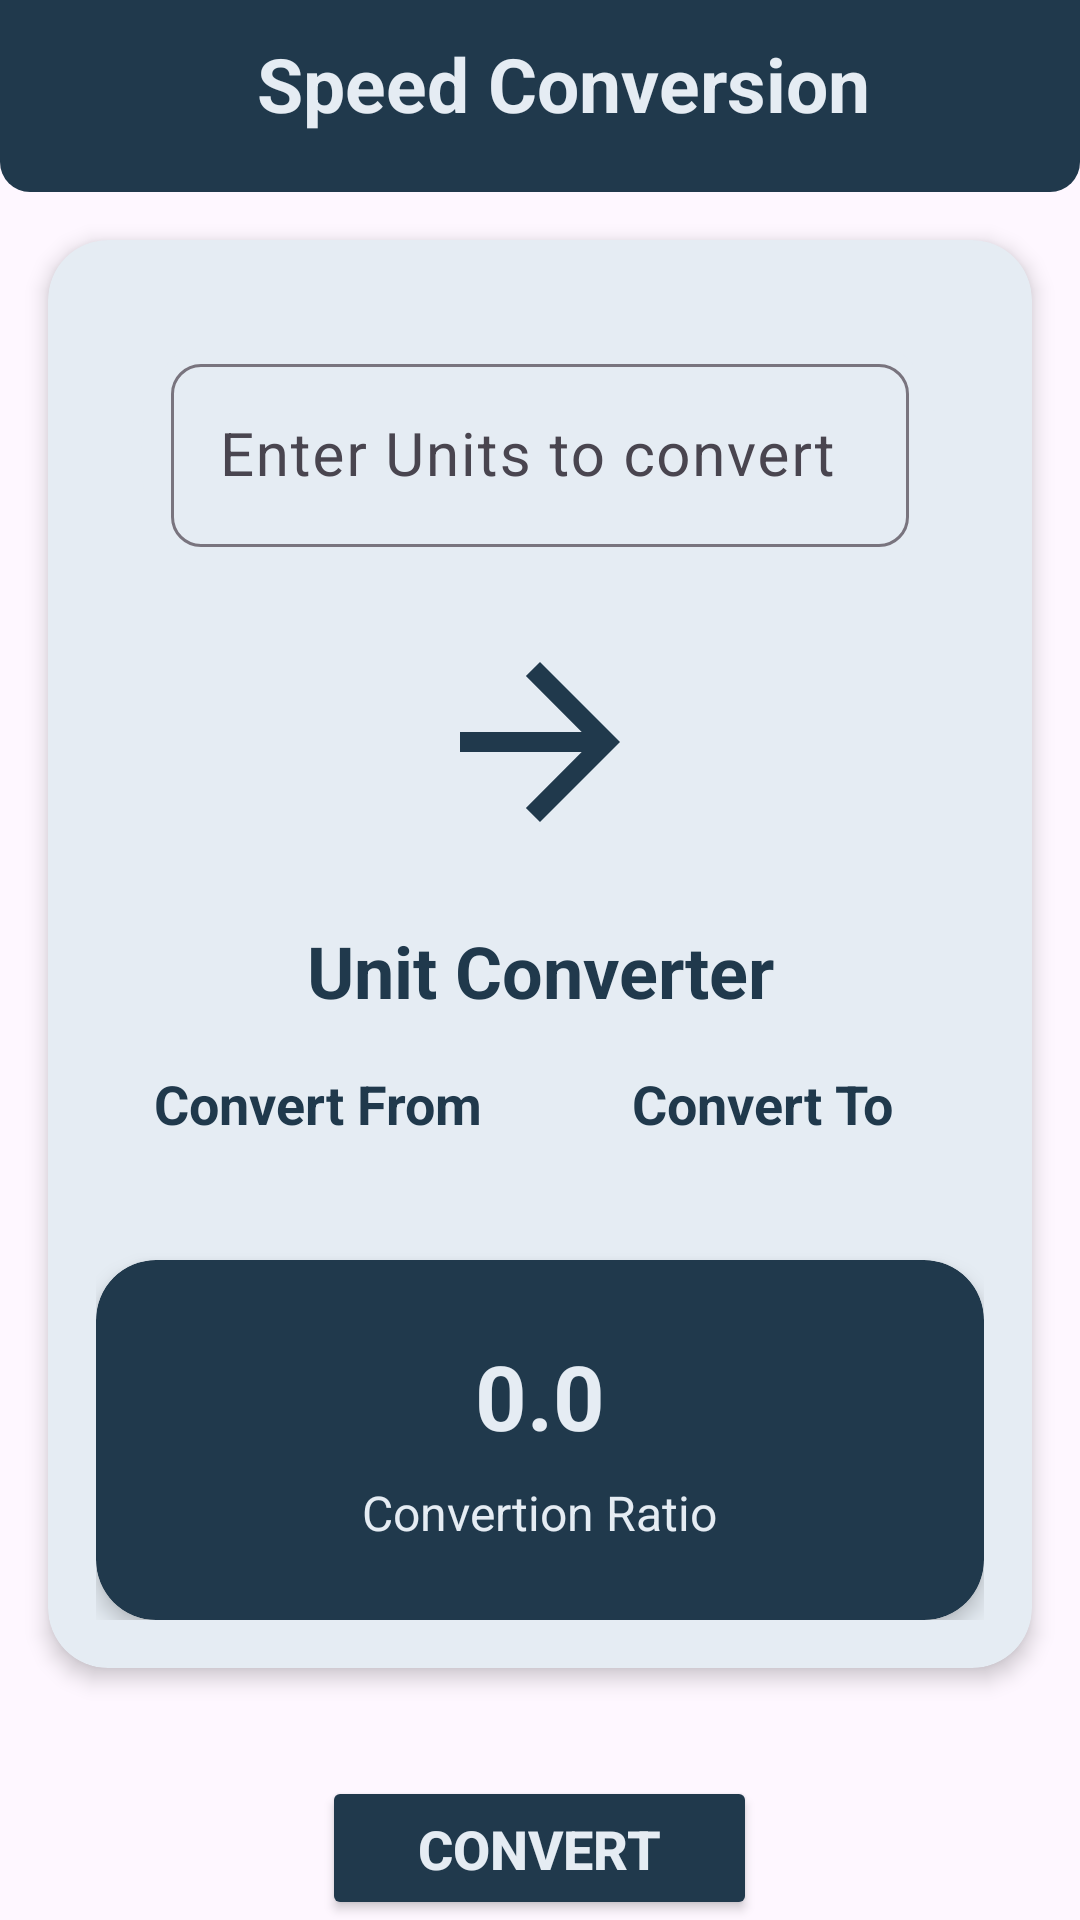

Layout XML and referenced resources for this Android screen:
<!-- AndroidManifest.xml: application theme Theme.UnitConverter -->
<!-- res/layout/activity_speed.xml -->
<?xml version="1.0" encoding="utf-8"?>
<LinearLayout xmlns:android="http://schemas.android.com/apk/res/android"
    xmlns:app="http://schemas.android.com/apk/res-auto"
    xmlns:tools="http://schemas.android.com/tools"
    android:layout_width="match_parent"
    android:layout_height="match_parent"
    android:orientation="vertical"
    android:background="@drawable/wallpaper1"
    tools:context=".SpeedActivity">

    
    <androidx.appcompat.widget.Toolbar
        android:id="@+id/toolbar"
        android:layout_width="match_parent"
        android:layout_height="wrap_content"
        android:background="@drawable/tool_background"
        android:minHeight="?attr/actionBarSize"
        android:theme="?attr/actionBarTheme"
        android:paddingBottom="8dp">

        <LinearLayout
            android:layout_width="match_parent"
            android:layout_height="wrap_content"
            android:orientation="vertical"
            android:gravity="center">
            <TextView
                android:id="@+id/toolbar_title"
                android:layout_width="wrap_content"
                android:layout_height="wrap_content"
                android:text="Speed Conversion"
                android:textColor="@color/logo1"
                android:textSize="25sp"
                android:textStyle="bold"
                />
        </LinearLayout>
    </androidx.appcompat.widget.Toolbar>


    
    <androidx.cardview.widget.CardView
        android:layout_width="match_parent"
        android:layout_height="wrap_content"
        android:layout_margin="16dp"
        app:cardBackgroundColor="@color/logo1"
        app:cardCornerRadius="20dp"
        app:cardElevation="4dp">

        <LinearLayout
            android:layout_width="match_parent"
            android:layout_height="wrap_content"
            android:orientation="vertical"
            android:padding="16dp">

            
            <com.google.android.material.textfield.TextInputLayout
                android:layout_width="match_parent"
                android:layout_height="wrap_content"
                android:layout_marginTop="20dp"
                android:layout_marginLeft="15dp"
                android:layout_marginRight="15dp"
                app:boxCornerRadiusBottomEnd="10dp"
                app:boxCornerRadiusBottomStart="10dp"
                app:boxCornerRadiusTopEnd="10dp"
                app:boxCornerRadiusTopStart="10dp"
                android:background="@drawable/input_round">
                <com.google.android.material.textfield.TextInputEditText
                    android:id="@+id/speedInput"
                    android:layout_width="match_parent"
                    android:layout_height="wrap_content"
                    android:hint="@string/enter_units_to_convert"
                    android:inputType="numberDecimal"
                    android:layout_marginStart="10dp"
                    android:layout_marginEnd="10dp"
                    android:textSize="20sp"
                    android:layout_marginBottom="5dp"
                    android:textColor="@color/black"
                    />
            </com.google.android.material.textfield.TextInputLayout>


            
            <ImageView
                android:layout_width="80dp"
                android:layout_height="80dp"
                android:src="@drawable/baseline_arrow_forward_24"
                android:layout_gravity="center_horizontal"
                android:layout_marginTop="20dp"/>

            
            <TextView
                android:layout_width="match_parent"
                android:layout_height="wrap_content"
                android:layout_marginTop="20dp"
                android:gravity="center"
                android:text="@string/unit_converter"
                android:textColor="@color/logo2"
                android:textSize="24sp"
                android:textStyle="bold" />

            
            <LinearLayout
                android:layout_width="match_parent"
                android:layout_height="wrap_content"
                android:orientation="horizontal"
                android:layout_marginTop="16dp">

                <TextView
                    android:layout_width="0dp"
                    android:layout_height="wrap_content"
                    android:layout_weight="1"
                    android:gravity="center"
                    android:text="@string/convert_from"
                    android:textColor="@color/logo2"
                    android:textSize="18sp"
                    android:textStyle="bold" />

                <TextView
                    android:layout_width="0dp"
                    android:layout_height="wrap_content"
                    android:layout_weight="1"
                    android:gravity="center"
                    android:text="@string/convert_to"
                    android:textColor="@color/logo2"
                    android:textSize="18sp"
                    android:textStyle="bold" />
            </LinearLayout>

            
            <LinearLayout
                android:layout_width="match_parent"
                android:layout_height="wrap_content"
                android:orientation="horizontal"
                android:layout_marginTop="16dp">

                <Spinner
                    android:id="@+id/spinner_from"
                    android:layout_width="0dp"
                    android:layout_height="wrap_content"
                    android:layout_weight="1"
                    android:layout_marginEnd="8dp"
                    android:gravity="center"
                    android:background="@color/logo2"
                    android:textColor="@color/logo1"
                    tools:ignore="TouchTargetSizeCheck"/>

                <Spinner
                    android:id="@+id/spinner_to"
                    android:layout_width="0dp"
                    android:layout_height="wrap_content"
                    android:layout_weight="1"
                    android:layout_marginStart="8dp"
                    android:gravity="center"
                    android:textColor="@color/logo1"
                    android:background="@color/logo2"
                    tools:ignore="TouchTargetSizeCheck"/>
            </LinearLayout>

            
            <androidx.cardview.widget.CardView
                android:layout_width="match_parent"
                android:layout_height="120dp"
                android:layout_marginTop="24dp"
                app:cardBackgroundColor="@color/logo2"
                app:cardCornerRadius="20dp"
                app:cardElevation="4dp"
                android:layout_gravity="center_horizontal">

                <LinearLayout
                    android:layout_width="match_parent"
                    android:layout_height="match_parent"
                    android:orientation="vertical"
                    android:gravity="center"
                    android:padding="16dp">

                    <TextView
                        android:id="@+id/conversionResult"
                        android:layout_width="wrap_content"
                        android:layout_height="wrap_content"
                        android:textSize="30sp"
                        android:textColor="@color/logo1"
                        android:text="0.0"
                        android:textStyle="bold"/>

                    <TextView
                        android:layout_width="wrap_content"
                        android:layout_height="wrap_content"
                        android:text="@string/convertion_ratio"
                        android:textColor="@color/logo1"
                        android:textSize="16sp"
                        android:layout_marginTop="8dp"/>
                </LinearLayout>
            </androidx.cardview.widget.CardView>
        </LinearLayout>
    </androidx.cardview.widget.CardView>

    
    <Button
        android:id="@+id/convertButton"
        android:layout_width="wrap_content"
        android:layout_height="wrap_content"
        android:layout_gravity="center"
        android:layout_marginTop="20dp"
        android:text="@string/convert"
        android:textColor="@color/logo1"
        android:textSize="18sp"
        android:textStyle="bold"
        android:backgroundTint="@color/logo2"
        android:paddingLeft="32dp"
        android:paddingRight="32dp"
        android:paddingTop="12dp"
        android:paddingBottom="12dp"/>
</LinearLayout>
<!-- resources referenced by this layout -->
<resources>
  <color name="black">#000000</color>
  <color name="logo1">#E5ECF3</color>
  <color name="logo2">#20394C</color>
  <!-- drawable baseline_arrow_forward_24 (drawable) -->
  <vector android:autoMirrored="true" android:height="24dp"
      android:tint="@color/logo2" android:viewportHeight="24"
      android:viewportWidth="24" android:width="24dp" xmlns:android="http://schemas.android.com/apk/res/android">
      <path android:fillColor="@android:color/white" android:pathData="M12,4l-1.41,1.41L16.17,11H4v2h12.17l-5.58,5.59L12,20l8,-8z"/>
  </vector>
  <!-- drawable input_round (drawable) -->
  <vector
      xmlns:android="http://schemas.android.com/apk/res/android"
      xmlns:aapt="http://schemas.android.com/aapt"
      xmlns:tools="http://schemas.android.com/tools"
      android:width="300dp"
      android:height="50dp"
      android:viewportWidth="360"
      android:viewportHeight="50"
      tools:ignore="VectorRaster">
  
      <group>
  
          <clip-path
              android:pathData="M25 0H335C348.807 0 360 11.1929 360 25C360 38.8071 348.807 50 335 50H25C11.1929 50 0 38.8071 0 25C0 11.1929 11.1929 0 25 0Z"
              />
  
          <path
              android:pathData="M0 0V50H360V0"
              android:fillColor="@color/logo1"
              />
  
      </group>
  
  </vector>
  <!-- drawable tool_background (drawable) -->
  <?xml version="1.0" encoding="utf-8"?>
  <shape xmlns:android="http://schemas.android.com/apk/res/android">
      <solid android:color="@color/logo2" />
      <corners android:bottomLeftRadius="10dp" android:bottomRightRadius="10dp" />
  </shape>
  <string name="convert">CONVERT</string>
  <string name="convert_from">Convert From</string>
  <string name="convert_to">Convert To</string>
  <string name="convertion_ratio">Convertion Ratio</string>
  <string name="enter_units_to_convert">Enter Units to convert</string>
  <string name="unit_converter">Unit Converter</string>
  <style name="Theme.UnitConverter" parent="Base.Theme.UnitConverter">
      
          <item name="colorPrimary">@color/logo2</item>
          <item name="colorPrimaryVariant">@color/logo2</item>
          <item name="colorOnPrimary">@color/logo2</item>
          <item name="android:statusBarColor">@color/logo2</item>
  
      </style>
  <style name="Base.Theme.UnitConverter" parent="Theme.Material3.DayNight.NoActionBar">
          
          
  
  
  
  
      </style>
</resources>
